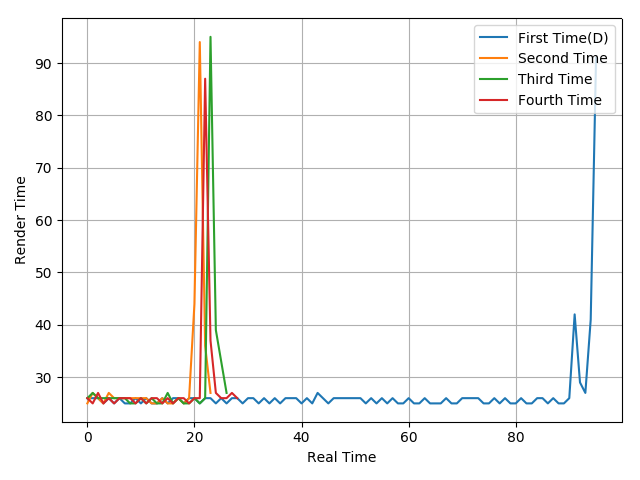

Values plotted in this chart, from the file beside it:
26, 26, 26, 25, 26, 25, 26, 25, 25, 26, 25, 26, 25, 25, 26, 25, 26, 26, 25, 26, 26, 25, 26, 26
25, 27, 26, 25, 27, 26, 26, 26, 26, 26, 26, 26, 25, 25, 26, 25, 25, 26, 25, 26, 44, 94, 36, 27
26, 27, 26, 26, 26, 26, 26, 26, 25, 25, 26, 25, 26, 25, 25, 27, 25, 26, 25, 25, 26, 25, 26, 95
26, 25, 27, 25, 26, 25, 26, 26, 26, 25, 26, 25, 26, 26, 25, 26, 25, 26, 26, 25, 26, 26, 87, 37
